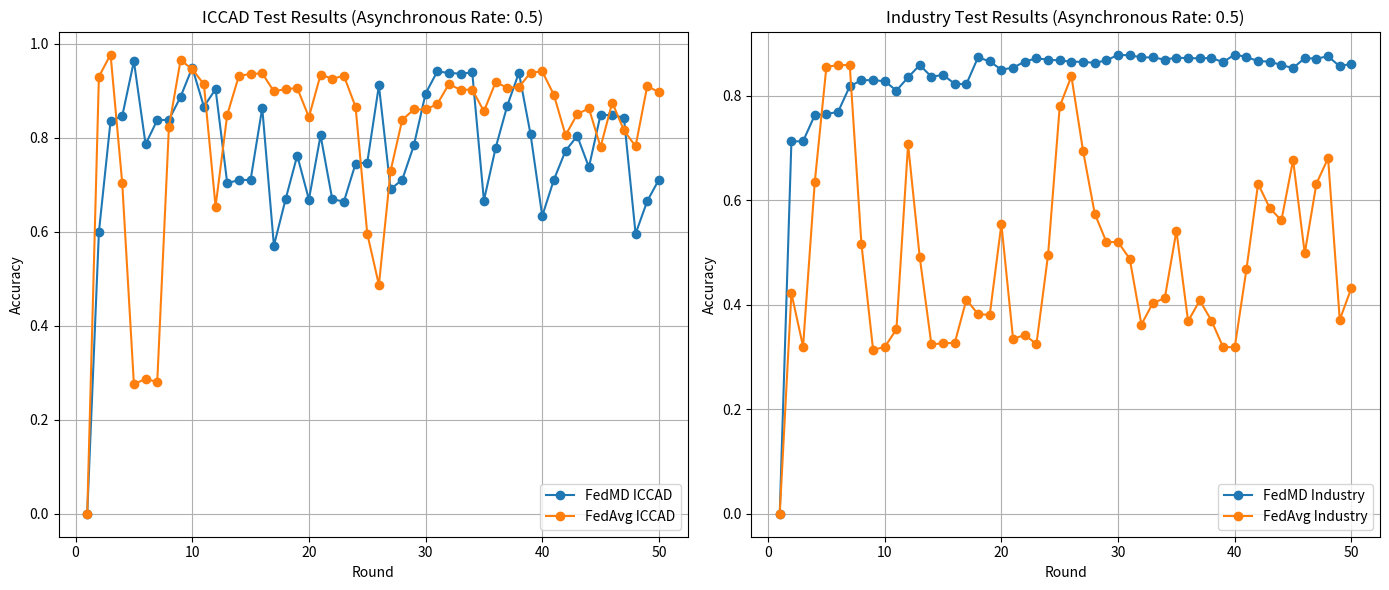

Write Python code to recreate this figure.
import matplotlib.pyplot as plt

# 2024-07-23的实验结果
acc_iccad_FedMD_async1 = [0.0, 0.5994694847636024, 0.8362080185609597, 0.8463755199049317, 0.963006818889172, 0.7863112921936452, 0.8377896613190732, 0.8381900234841411, 0.8872209489856548, 0.9492869875222816, 0.866417678182384, 0.903381150439974, 0.7032453385394561, 0.7103938545115016, 0.7103018985371927, 0.863691537220949, 0.5706009676597912, 0.6690716690716692, 0.76232917409388, 0.6686614039555216, 0.8051155815861699, 0.6693772458478342, 0.664254590725179, 0.7451984834337775, 0.747297909062615, 0.911370002546473, 0.6906643465466995, 0.7108691961633138, 0.784240160710749, 0.8942209206915089, 0.9411354440766205, 0.9382352941176471, 0.9364372011430835, 0.9391619273972214, 0.6665407577172283, 0.7781173075290722, 0.8682157711569476, 0.9384729649435531, 0.807164077752313, 0.6335625159154572, 0.7110092521857228, 0.7725178960473078, 0.8038876156523216, 0.7374770110064228, 0.8492006903771608, 0.8478878420054891, 0.8432207226324874, 0.5958053928642164, 0.6654457742693037, 0.7109809580397817]
acc_industry_FedMD_async1 = [0.0, 0.7126292170847023, 0.7131340652295857, 0.7627774661431206, 0.7652536260918343, 0.769188236236878, 0.8181985736036541, 0.8299302828752303, 0.8299863771135507, 0.8279669845340173, 0.8100729225098166, 0.8353874509175416, 0.8589630579373347, 0.836549402997035, 0.8400913534738361, 0.82287042230948, 0.8225338568795577, 0.8738520714800865, 0.8657344338488662, 0.8501242086705665, 0.8538344418623287, 0.8655020434329674, 0.8718567192884045, 0.869148168923792, 0.8677217725779309, 0.8653738280310923, 0.8650773299142559, 0.8630178700216362, 0.8680342976200016, 0.8783716643961856, 0.8776264123727863, 0.8736036541389535, 0.87349947912493, 0.8693645324144563, 0.8730988059940701, 0.8721051366295377, 0.871832678900553, 0.8724577289846943, 0.8645244009936693, 0.8790848625691161, 0.87435691962497, 0.8664155781713279, 0.8655821780591394, 0.8587947752223736, 0.8532093917781873, 0.8722974597323503, 0.8713118038304352, 0.8756230467184871, 0.8564227902876832,  0.8615834602131581]
acc_iccad_FedAvg_async1 =[0.0, 0.9301700478171068, 0.9772656537362419, 0.7032722179781004, 0.2755849814673344, 0.28711484593837533, 0.28041620688679514, 0.8223481311716606, 0.9652406417112299, 0.9462977110035935, 0.9139009139009138, 0.6538140508728744, 0.8490648784766431, 0.9320374614492263, 0.9356803327391564, 0.9373921285685991, 0.8988059870412812, 0.903828197945845, 0.905660243895538, 0.8441346235463882, 0.9343575814164049, 0.9258410434881024, 0.9318889171830348, 0.8657372039724981, 0.5960727725433608, 0.4870554282318988, 0.7294160088277736, 0.8384262796027502, 0.8602905808788162, 0.8602905808788162, 0.8716648275471804, 0.9143323996265172, 0.9021659168717993, 0.902583255524432, 0.8564991653226948, 0.9180813739637269, 0.9068981127804656, 0.9075771722830547, 0.9389766007413065, 0.9412542794895737, 0.8912585236114647, 0.8053433494609965, 0.8505361740655857, 0.8626177743824803, 0.780458648105707, 0.8751167133520074, 0.8159324335794924, 0.7819582378405908, 0.9103287779758368, 0.8967900291429703]
acc_industry_FedAvg_async1 =[0.0, 0.42230947992627615, 0.3200977642439298, 0.6341052968987899, 0.855637470951198, 0.8586825867457328, 0.8590832598765928, 0.5168683388091995, 0.3140475999679461, 0.3191361487298662, 0.353033095600609, 0.7073082779068836, 0.4910649891818254, 0.32410449555252824, 0.3265486016507733, 0.3269092074685472, 0.41000881480887885, 0.3819616956486898, 0.3807596762561103, 0.5543312765445949, 0.33420145845019633, 0.342655661511339, 0.32458530330956004, 0.49547239362128376, 0.7798701819056014, 0.8374469108101611, 0.6945268050324546, 0.574565269653017, 0.5201538584822502, 0.5201538584822502, 0.4878996714480327, 0.3622485776103854, 0.40403878515906727, 0.41221251702860806, 0.5416299382963379, 0.368579213077971, 0.4083259876592676, 0.3698613670967225, 0.3191361487298662, 0.31885567753826427, 0.4675855437134386, 0.6316211234874589, 0.585223174933889, 0.5615033255869861, 0.6770173892138793, 0.4986377113550765, 0.6317413254267169, 0.6807035820177899, 0.3713839249939899, 0.43228624088468626]



print("分界")
# 2024-07-22的实验结果
# FedMD第25轮的测试结果 (10节点, 异步率: 1)
# acc_iccad_FedMD_async1 = [
#     0, 0.9302054154995332, 0.9304897716662422, 0.9362518744871686,
#     0.9276844070961718, 0.9353323147440795, 0.9333262597968479, 0.932033217327335,
#     0.9422912599383186, 0.9344933933169228, 0.9362306538777126, 0.9337959426194722,
#     0.9298701298701297, 0.9320204849616613, 0.9289024700789407, 0.9360835243188184,
#     0.9324420677361853, 0.9301035565741447, 0.9366720425543955, 0.9337464278640748,
#     0.931000481000481, 0.92999037999038, 0.9305407011289365, 0.9299493534787653,
#     0.9313923549217666
# ]
# acc_industry_FedMD_async1 = [
#     0, 0.8267489382162033, 0.849130539306034, 0.8622886449234715,
#     0.8595881080214761, 0.8628095199935892, 0.8674252744610946, 0.866784197451719,
#     0.8662312685311322, 0.8682907284237519, 0.8722173251061784, 0.8696530170686755,
#     0.8654379357320299, 0.8704623767930123, 0.8718807596762561, 0.8674493148489463,
#     0.8718727462136389, 0.8692443304751982, 0.8726099847744211, 0.8693244651013703,
#     0.869108101610706, 0.8741966503726261, 0.8767930122605978, 0.8743729465502044,
#     0.8719128135267249
# ]
#
# # FedAvg第25轮的测试结果 (10节点, 异步率: 1)
# acc_iccad_FedAvg_async1 = \
# [0, 0.9821605409840704, 0.9838016014486601,  # 2024-7-22的实验结果
#  0.9811702458761282, 0.9785530373765667, 0.9686288656876891, 0.9641513170924936, 0.9688905865376454, 0.9520414226296581, 0.950845994963642, 0.9356095973743033, 0.9456681662564016, 0.9366918484565543, 0.9094658065246299, 0.9308561808561808, 0.9237402031519679, 0.9231530996236879, 0.9003833856775033, 0.9123942506295448, 0.8938332908921144, 0.913342104518575, 0.9069829952182893, 0.9065515094926859, 0.9094092182327478, 0.9100387629799395]
#
# acc_industry_FedAvg_async1 = \
# [0, 0.31256510938376475, 0.31256510938376475, # 2024-7-22的实验结果
#  0.3126853113230227, 0.31320618639314046, 0.3191361487298662,
#  0.33083580415097363, 0.332558698613671, 0.3567192884045196, 0.36449234714320056, 0.40123407324304833, 0.368539145764885, 0.39826909207468547, 0.4725939578491866, 0.38989502363971473, 0.4088067954162994, 0.4106098245051687, 0.4695087747415658, 0.4511980126612709, 0.4924673451398349, 0.4467505409087266, 0.47419665037262604, 0.47463739081657186, 0.4822101129898229, 0.4829713919384567]
#




#------------------------------------------------------------------------上面是数据，下面是数据处理逻辑
len=min(len(acc_iccad_FedMD_async1),len(acc_iccad_FedAvg_async1))

rounds = list(range(1, len+1))

plt.figure(figsize=(14, 6))

# Plotting ICCAD results
plt.subplot(1, 2, 1)
plt.plot(rounds, acc_iccad_FedMD_async1[:len], label='FedMD ICCAD', marker='o')
plt.plot(rounds, acc_iccad_FedAvg_async1[:len], label='FedAvg ICCAD', marker='o')

plt.xlabel('Round')
plt.ylabel('Accuracy')
plt.title('ICCAD Test Results (Asynchronous Rate: 0.5)')
plt.legend()
plt.grid(True)

# Plotting Industry results
plt.subplot(1, 2, 2)
plt.plot(rounds, acc_industry_FedMD_async1[:len], label='FedMD Industry', marker='o')
plt.plot(rounds, acc_industry_FedAvg_async1[:len], label='FedAvg Industry', marker='o')

plt.xlabel('Round')
plt.ylabel('Accuracy')
plt.title('Industry Test Results (Asynchronous Rate: 0.5)')
plt.legend()
plt.grid(True)

plt.tight_layout()
plt.show()

